Labelled photos from "hsqc", an image-classification folder in stefhk3/nmrchemclassify. The possible labels are: alkaloids and derivatives, benzenoids, lipids and lipid-like molecules, nucleosides nucleotides and analogues, organic acids and derivatives, organic nitrogen compounds, organic oxygen compounds, organoheterocyclic compounds, phenylpropanoids and polyketides.

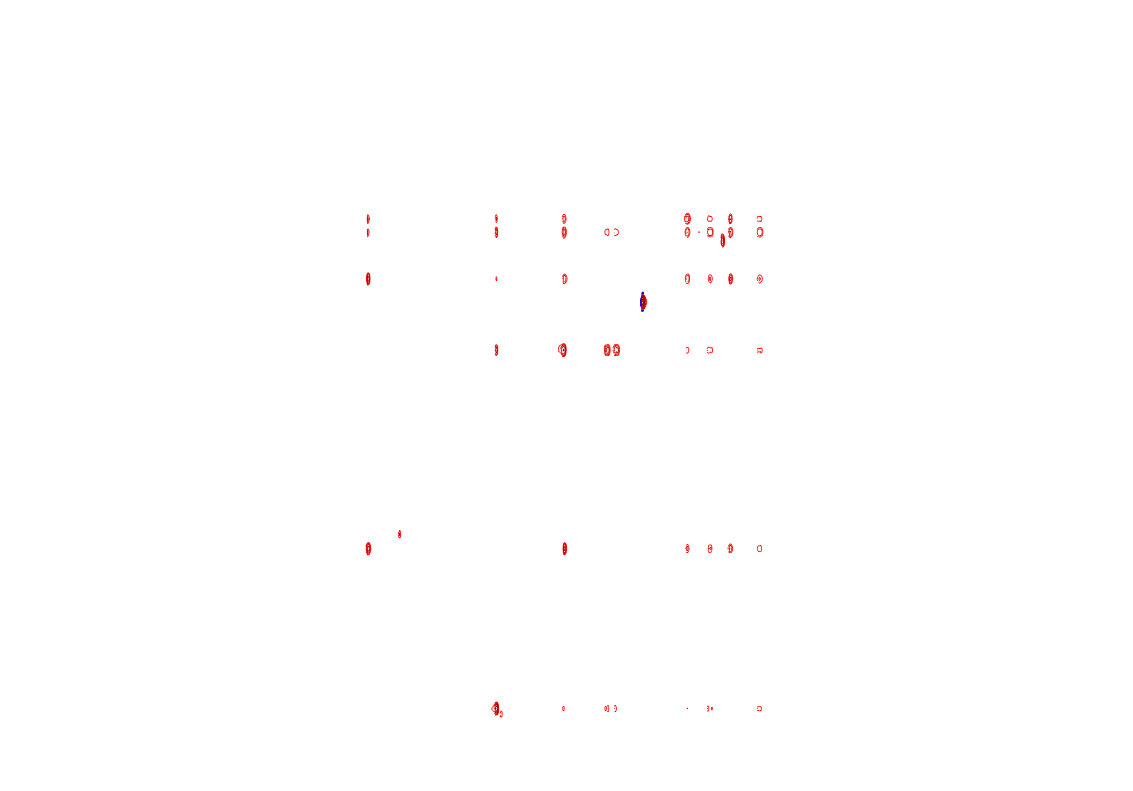
Label: lipids and lipid-like molecules

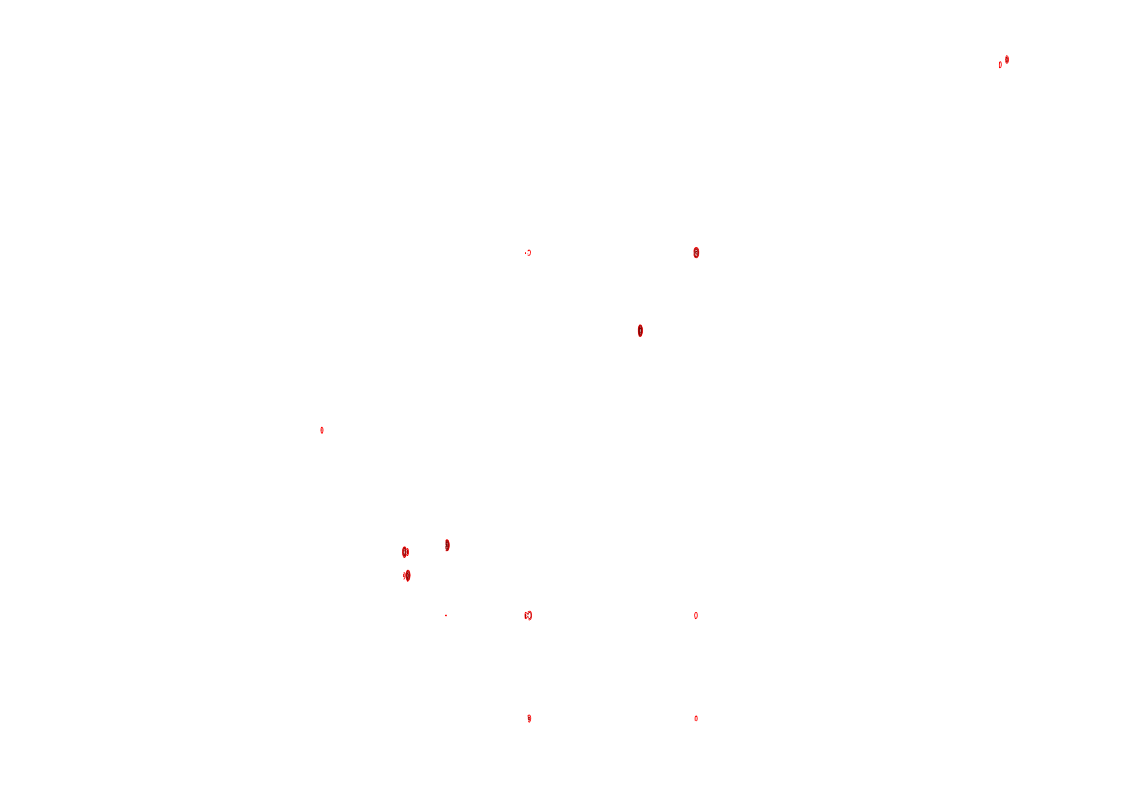
Label: organoheterocyclic compounds

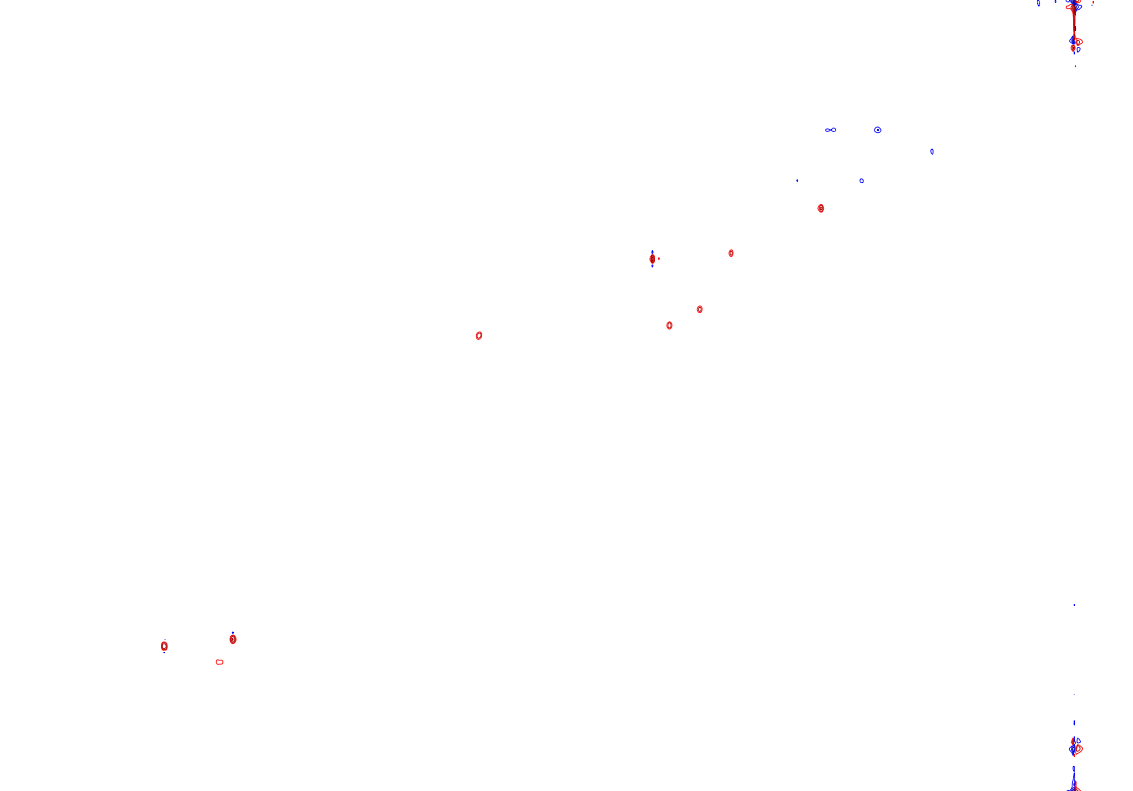
Label: benzenoids

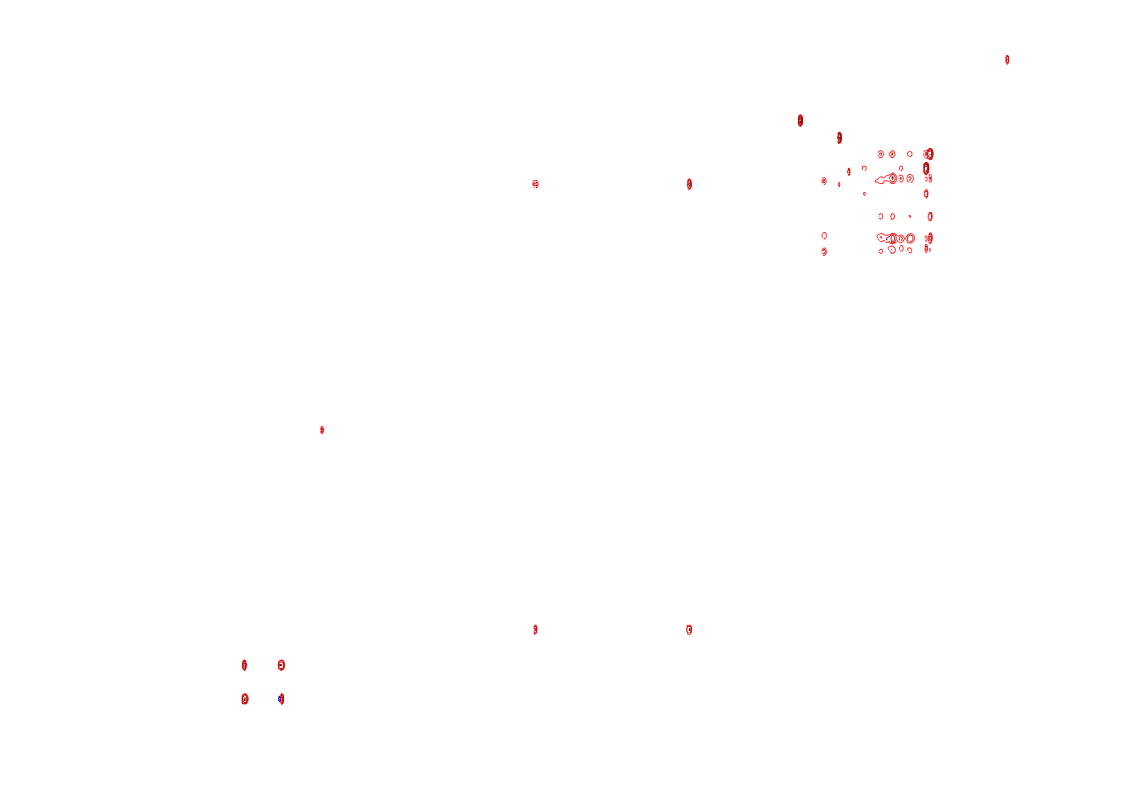
Label: lipids and lipid-like molecules

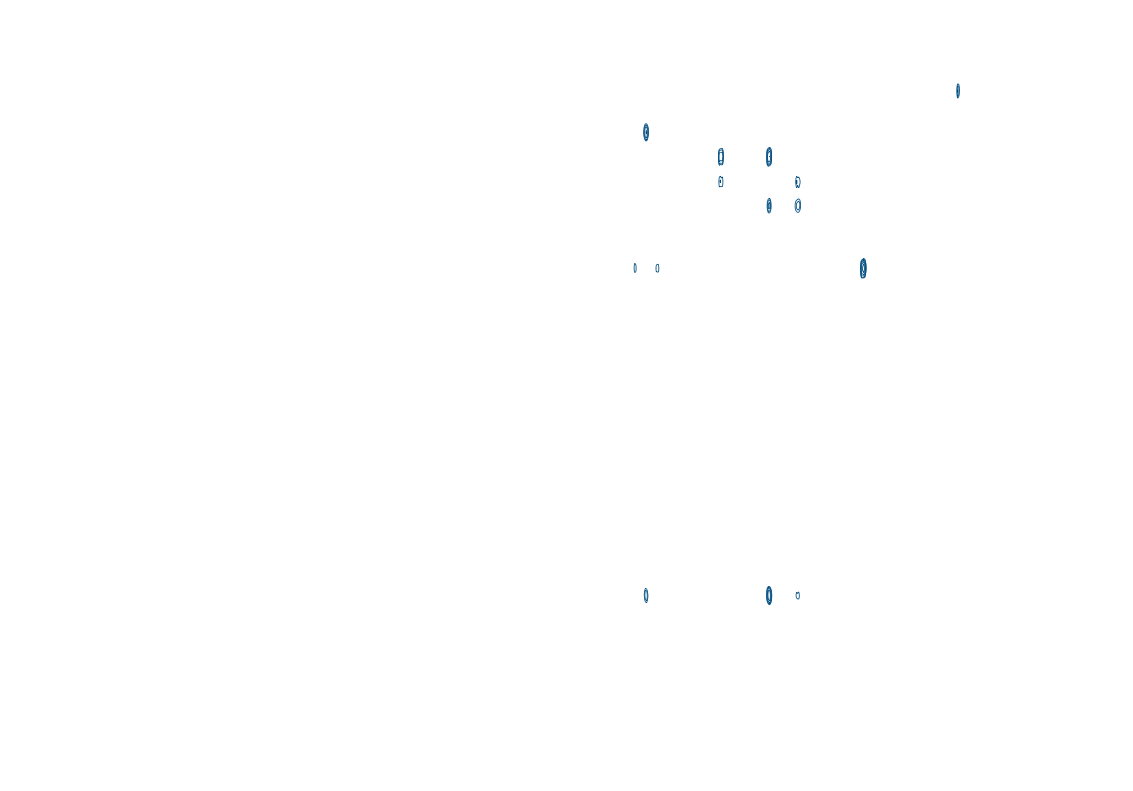
Label: organic acids and derivatives

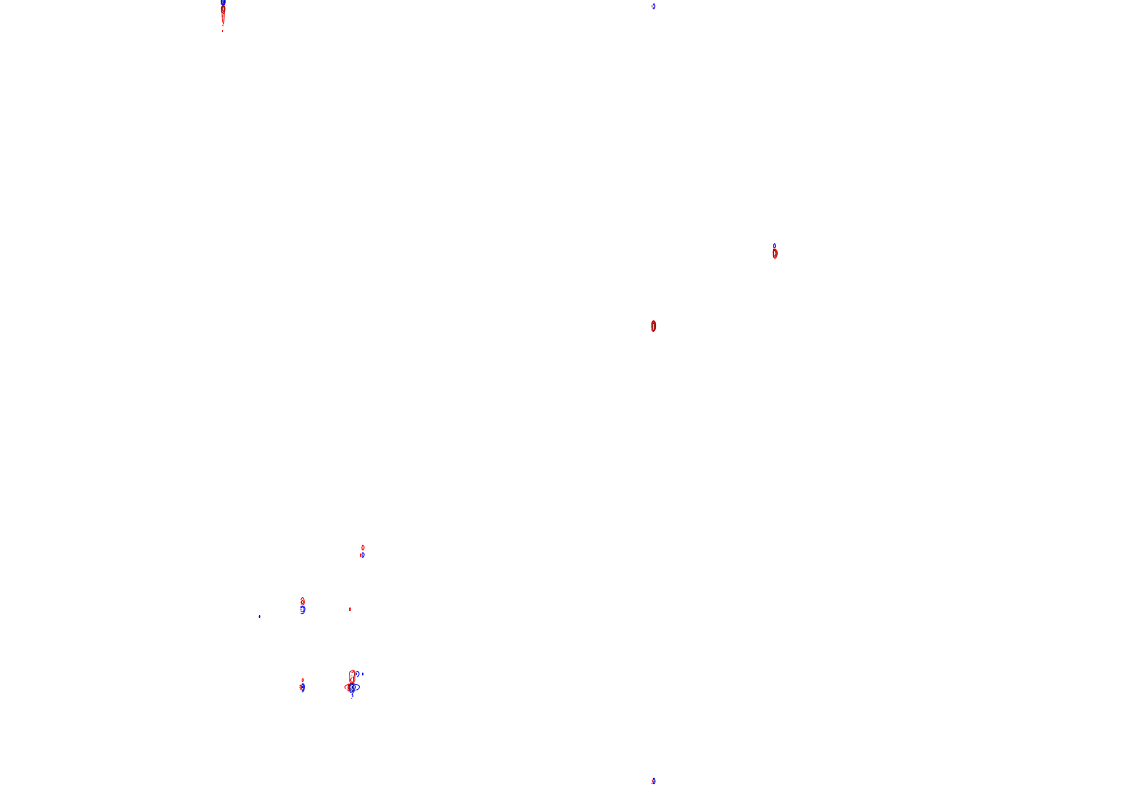
Label: phenylpropanoids and polyketides
